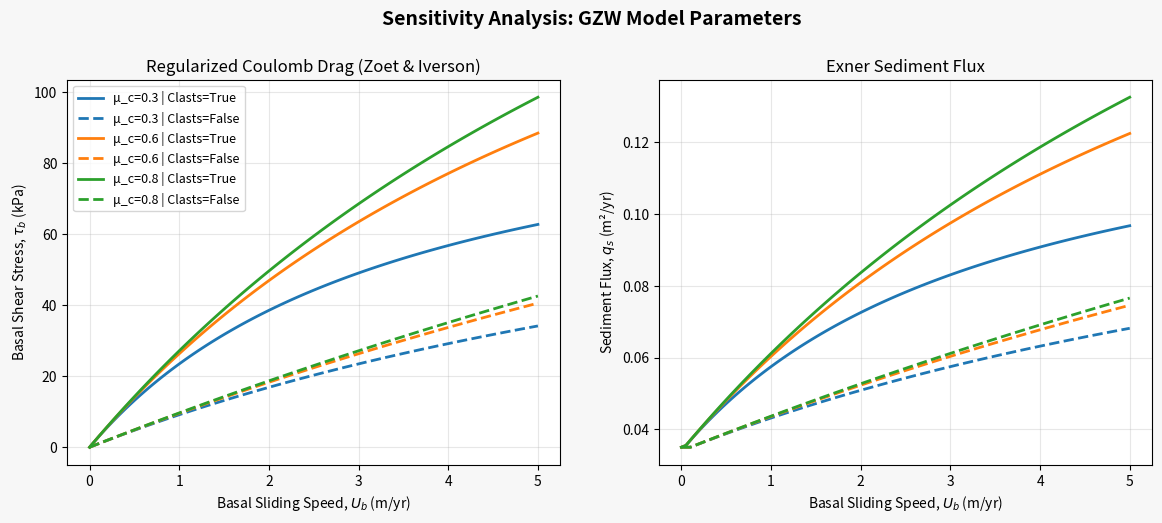

Here is the Python script that generated this plot:
"""
Parameter Sensitivity Analysis for Zoet & Iverson (2020) Law
================================================================
A script to "play" with the sliding law parameters and visualize 
how they affect Basal Shear Stress (τ_b) and Sediment Flux (q_s).
"""

import numpy as np
import matplotlib.pyplot as plt

# ─────────────────────────────────────────────────────────────────────────────
# 1. CORE PHYSICS FUNCTIONS
# ─────────────────────────────────────────────────────────────────────────────
def regularized_coulomb_drag(U_b, N, mu_c=0.6, A_visc=1e4, p=1.0,
                              has_clasts=True, has_debris=False, bed_type='soft'):
    tau_c = mu_c * N
    clast_factor = 3.0 if has_clasts else 1.0
    tau_visc = A_visc * clast_factor * U_b
    tau_b = (tau_visc**p * tau_c) / (tau_visc**p + tau_c**p) ** (1.0 / p)
    if has_debris and bed_type == 'hard':
        tau_b += 0.05 * A_visc * U_b
    return float(tau_b)

def compute_sediment_flux(tau_b, q_s_base=0.035, erosion_coeff=1e-6, tau_threshold=1000.0):
    excess = max(0.0, tau_b - tau_threshold)
    q_s = q_s_base + erosion_coeff * excess
    # We won't cap it here so we can see the full theoretical curve
    return q_s

# ─────────────────────────────────────────────────────────────────────────────
# 2. PARAMETER SWEEPS
# ─────────────────────────────────────────────────────────────────────────────
rho_ice = 917.0
g = 9.81
H_ice = 400.0
N_eff = rho_ice * g * H_ice * 0.1  # ~360 kPa

U_speeds = np.linspace(0, 5, 100) # Sliding speeds from 0 to 5 m/yr

# Variations to test:
mu_c_values = [0.3, 0.6, 0.8]  # Friction coefficient (Soft -> Hard till)
clast_settings = [True, False] # Presence of large clasts

# ─────────────────────────────────────────────────────────────────────────────
# 3. PLOTTING
# ─────────────────────────────────────────────────────────────────────────────
fig, (ax1, ax2) = plt.subplots(1, 2, figsize=(14, 5))
fig.patch.set_facecolor('#f7f7f7')

colors = ['#1f77b4', '#ff7f0e', '#2ca02c']
linestyles = ['-', '--']

for i, mu in enumerate(mu_c_values):
    for j, clast in enumerate(clast_settings):
        tau_b_list = []
        qs_list = []
        for u in U_speeds:
            t = regularized_coulomb_drag(u, N_eff, mu_c=mu, has_clasts=clast)
            q = compute_sediment_flux(t)
            tau_b_list.append(t / 1000) # Convert to kPa
            qs_list.append(q)
            
        label = f"μ_c={mu} | Clasts={clast}"
        ax1.plot(U_speeds, tau_b_list, color=colors[i], linestyle=linestyles[j], lw=2, label=label)
        ax2.plot(U_speeds, qs_list, color=colors[i], linestyle=linestyles[j], lw=2, label=label)

# Panel 1: Shear Stress
ax1.set_title("Regularized Coulomb Drag (Zoet & Iverson)", fontsize=12)
ax1.set_xlabel("Basal Sliding Speed, $U_b$ (m/yr)")
ax1.set_ylabel("Basal Shear Stress, $\\tau_b$ (kPa)")
ax1.grid(alpha=0.3)
ax1.legend(fontsize=9)

# Panel 2: Sediment Flux
ax2.set_title("Exner Sediment Flux", fontsize=12)
ax2.set_xlabel("Basal Sliding Speed, $U_b$ (m/yr)")
ax2.set_ylabel("Sediment Flux, $q_s$ (m²/yr)")
ax2.grid(alpha=0.3)

plt.suptitle("Sensitivity Analysis: GZW Model Parameters", fontsize=14, fontweight='bold', y=1.02)
plt.savefig('zoet_sensitivity_playground.png', dpi=150, bbox_inches='tight')
print("Saved sensitivity plot -> zoet_sensitivity_playground.png")
